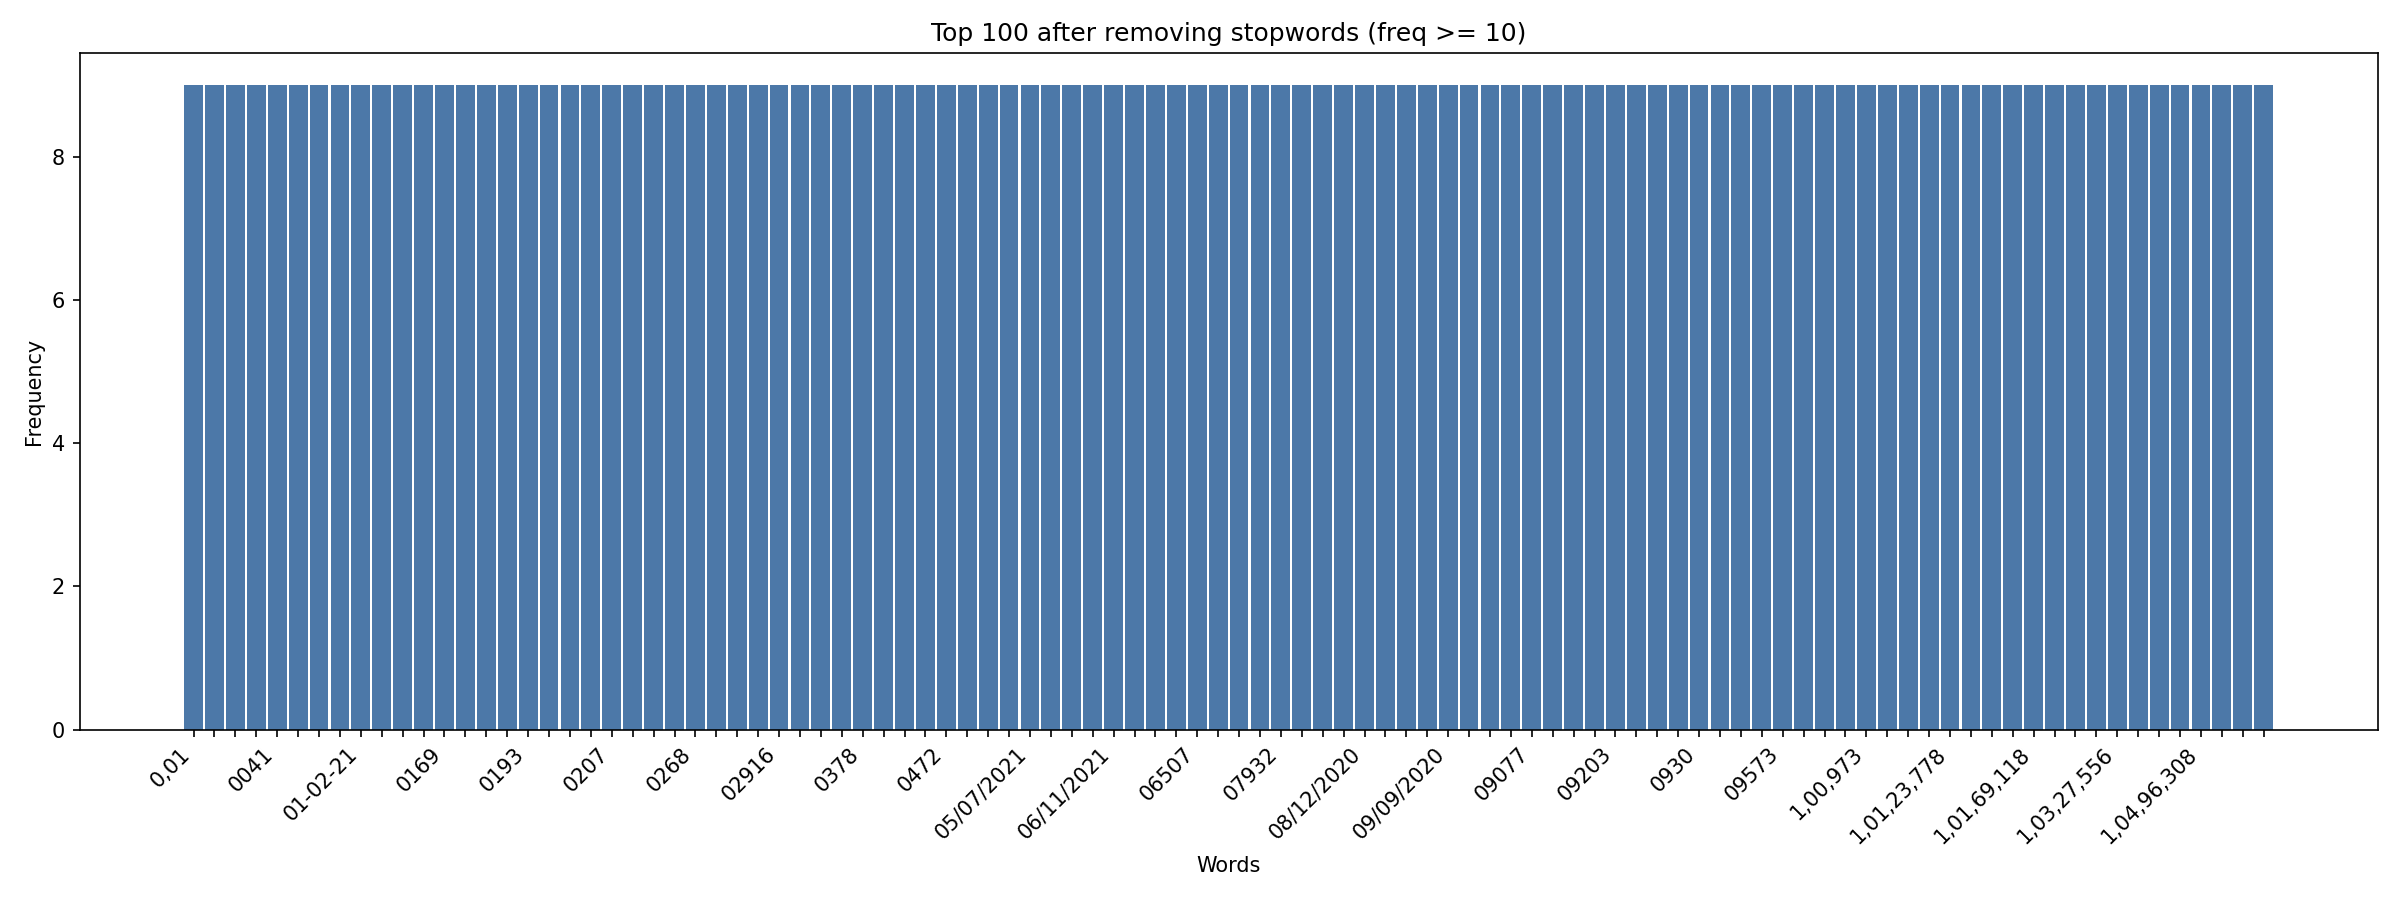

Values plotted in this chart, from the file beside it:
word, frequency
0, 01, 9
0, 03, 9
0010, 9
0028, 9
0041, 9
0053, 9
0054, 9
01-01-2011, 9
01-02-21, 9
01-11-2021, 9
01049, 9
0124, 9
0169, 9
0188, 9
0190, 9
01923, 9
0193, 9
02/09/2020, 9
02/10/2020, 9
0205, 9
0207, 9
02473, 9
02655, 9
02672, 9
0268, 9
02692, 9
02823, 9
02834, 9
02916, 9
02925, 9
03-11-2021, 9
0375, 9
0378, 9
04038, 9
0405, 9
04671, 9
0472, 9
0481, 9
04817, 9
05-10-2020, 9
05/07/2021, 9
05/09/2020, 9
05/11/2020, 9
0545, 9
06/11/2021, 9
06052, 9
0618, 9
06205, 9
06507, 9
06508, 9
06534, 9
07/11/2020, 9
07932, 9
07977, 9
08-01-2021, 9
08/01/2021, 9
08/12/2020, 9
08405, 9
09-10-2021, 9
09/01/2021, 9
... 40 more rows
